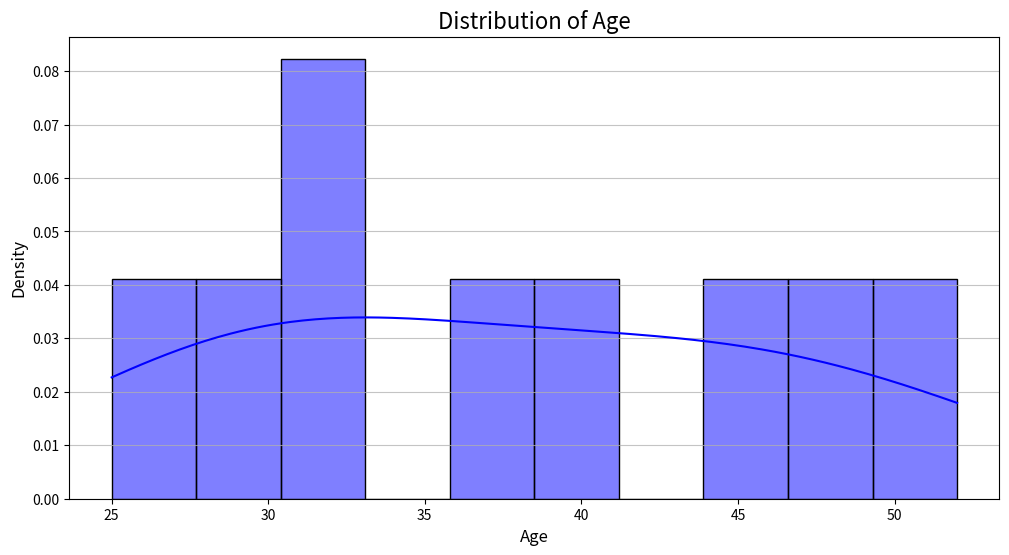
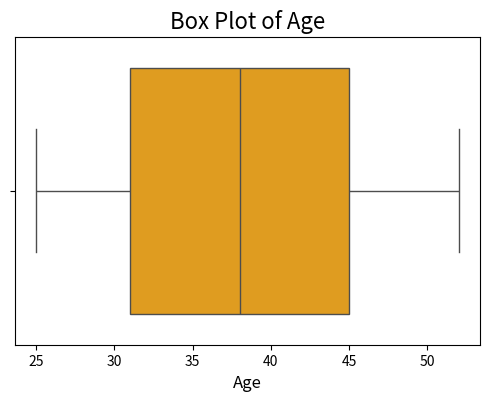
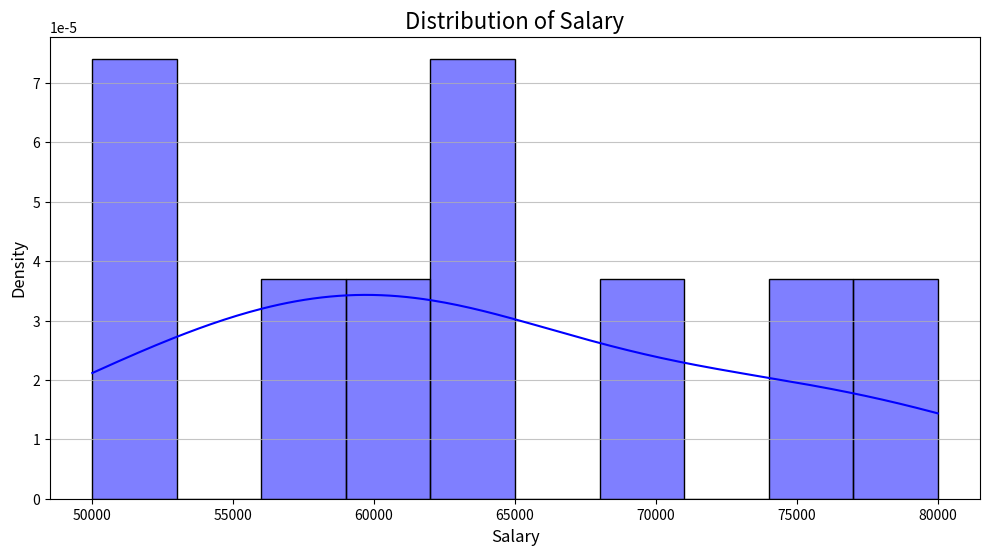
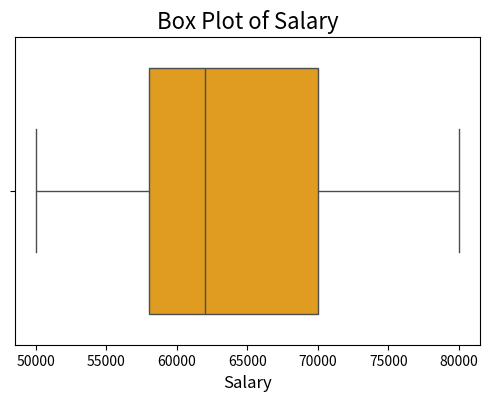
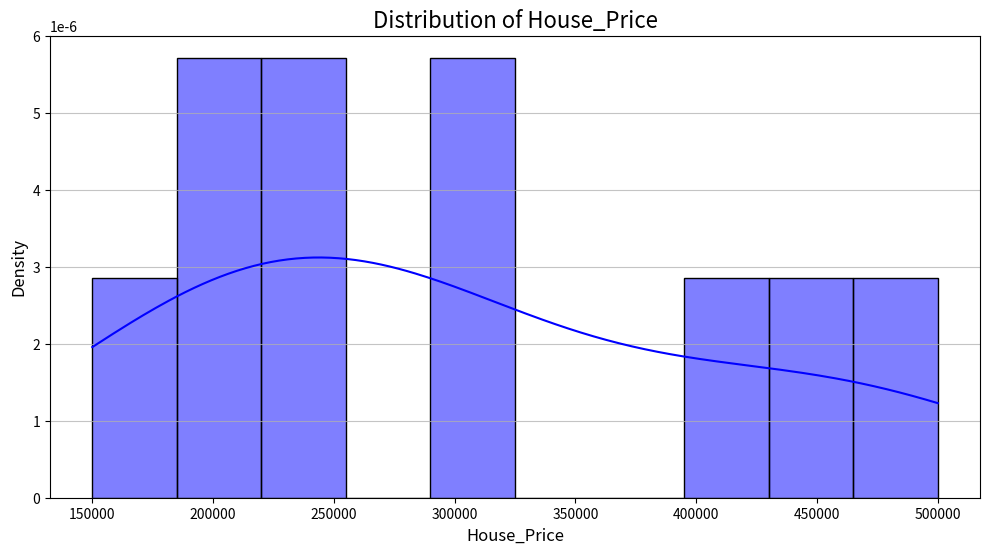
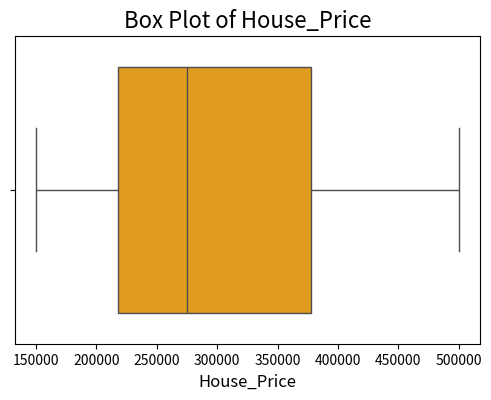

These charts were generated, in order, by the following Python code:
"""
Feature Distribution Analysis for Machine Learning
===================================================
This script demonstrates how to analyze and visualize feature distributions
to understand whether the data is symmetric or skewed. It includes:
1. Histogram and KDE plots
2. Box plots for outliers
3. Skewness calculation for numerical features
4. Recommendations for imputation strategies based on distribution

"""

import pandas as pd
import numpy as np
import seaborn as sns
import matplotlib.pyplot as plt
from scipy.stats import skew

# ===========================
# 1. Sample Dataset Creation
# ===========================

data = {
    "Age": [25, 32, 40, 47, 52, 29, 31, 45, 38, np.nan],
    "Salary": [50000, 60000, 52000, 75000, 80000, 62000, 62000, 70000, np.nan, 58000],
    "House_Price": [150000, 200000, 210000, 450000, 400000, 250000, 240000, 500000, 300000, 310000],
}

df = pd.DataFrame(data)
print("Original Dataset:\n", df)


# ============================
# 2. Visualizing Distributions
# ============================

def plot_distribution_and_skew(df):
    """
    Function to plot distributions (Histogram + KDE) and Box Plots
    for all numerical columns in a DataFrame. Calculates skewness.

    Parameters:
        df (pd.DataFrame): The DataFrame containing numerical features.
    """
    for column in df.select_dtypes(include=[np.number]).columns:
        plt.figure(figsize=(12, 6))

        # Histogram + KDE Plot
        sns.histplot(df[column], kde=True, bins=10, color='blue', stat='density')
        plt.title(f"Distribution of {column}", fontsize=16)
        plt.xlabel(column, fontsize=12)
        plt.ylabel("Density", fontsize=12)
        plt.grid(axis='y', alpha=0.75)

        # Box Plot for Outliers
        plt.figure(figsize=(6, 4))
        sns.boxplot(x=df[column], color='orange')
        plt.title(f"Box Plot of {column}", fontsize=16)
        plt.xlabel(column, fontsize=12)
        plt.show()

        # Skewness Calculation
        column_skew = skew(df[column].dropna())  # Drop NaN for skewness calculation
        print(f"{column} Skewness: {column_skew:.2f}")
        if column_skew > 0.5:
            print(f"{column} is positively skewed.\n")
        elif column_skew < -0.5:
            print(f"{column} is negatively skewed.\n")
        else:
            print(f"{column} is approximately symmetric.\n")


# Call the function
plot_distribution_and_skew(df)

# ============================
# 3. Handling Missing Values
# ============================

print("\n--- Handling Missing Values ---")

# Strategy based on distribution
for column in df.columns:
    if column == "Age":
        # Age is approximately symmetric (use mean imputation)
        df[column].fillna(df[column].mean(), inplace=True)
        print(f"{column}: Mean imputation applied.")
    elif column == "Salary":
        # Salary is slightly skewed (use median imputation)
        df[column].fillna(df[column].median(), inplace=True)
        print(f"{column}: Median imputation applied.")

print("\nAfter Imputation:\n", df)

# ============================
# 4. Recommendations Summary
# ============================

print("\n--- Recommendations Summary ---")
for column in df.columns:
    column_skew = skew(df[column]) if column in df.select_dtypes(include=[np.number]).columns else None
    if column_skew is not None:
        if column_skew > 0.5:
            print(f"{column}: Positively skewed. Consider using median imputation or transformations (e.g., log).")
        elif column_skew < -0.5:
            print(f"{column}: Negatively skewed. Consider using median imputation.")
        else:
            print(f"{column}: Symmetric. Mean imputation is suitable.")
    else:
        print(f"{column}: Non-numerical or categorical data.")

# ============================
# 5. Final Dataset
# ============================

print("\nFinal Dataset After Analysis and Imputation:\n", df)

"""
Output Insights:
----------------
1. Distributions:
   - Histograms and KDE plots provide visual insights into the shape of the data.
   - Box plots help identify outliers.
2. Skewness:
   - Symmetric (Skewness ≈ 0): Use mean for imputation.
   - Positively skewed (Skewness > 0.5): Use median for imputation or log transformation.
   - Negatively skewed (Skewness < -0.5): Use median for imputation.
3. Handling Missing Values:
   - Imputation strategy depends on distribution shape.
4. Recommendations:
   - Adjust feature scaling or transformations for better model performance.

"""
